Dataset: mock_oct2017 (GitHub, koraayoztuurk/retina-oct-anomaly-detection). Classes: CNV, DME, drusen, normal.

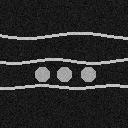
Label: DME

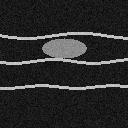
Label: CNV

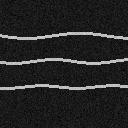
Label: normal

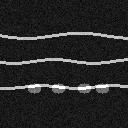
Label: drusen

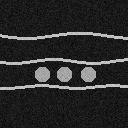
Label: DME

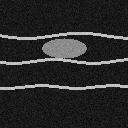
Label: CNV
